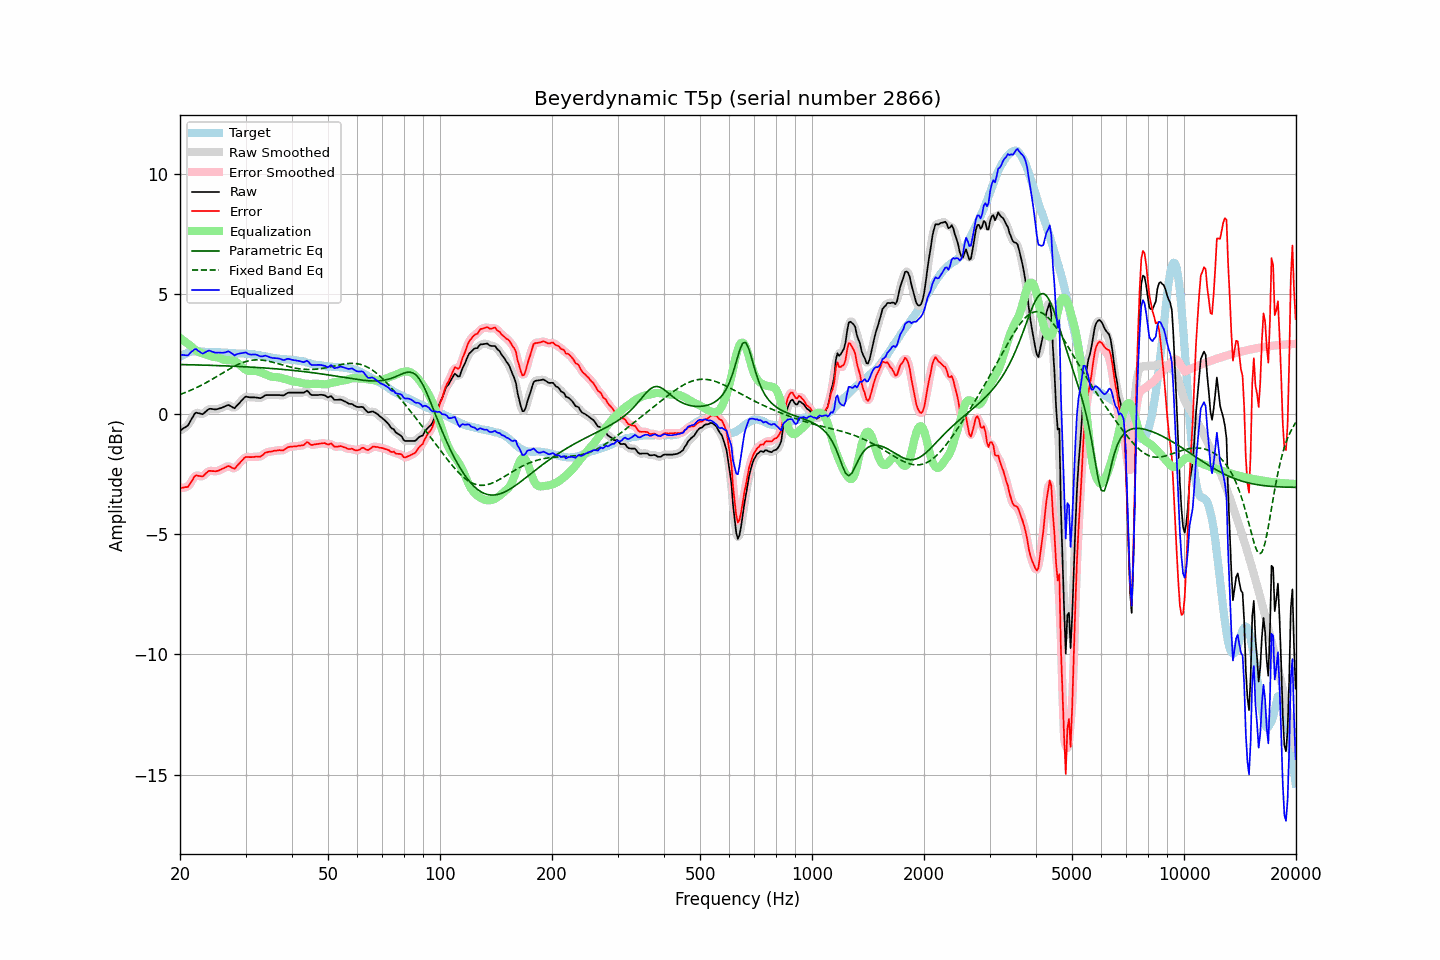

Values plotted in this chart, from the file beside it:
frequency, raw, error, smoothed, error_smoothed, equalization, parametric_eq, fixed_band_eq, equalized_raw, equalized_smoothed, target
20.00, -0.69, -3.08, -0.69, -3.07, 3.16, 2.05, 0.81, 2.47, 2.48, 2.38
20.20, -0.65, -3.08, -0.66, -3.08, 3.11, 2.05, 0.83, 2.45, 2.45, 2.42
20.40, -0.60, -3.07, -0.62, -3.08, 3.06, 2.05, 0.86, 2.45, 2.44, 2.46
20.61, -0.57, -3.05, -0.57, -3.06, 3.01, 2.05, 0.88, 2.44, 2.44, 2.48
20.81, -0.52, -3.04, -0.52, -3.05, 2.96, 2.05, 0.91, 2.44, 2.44, 2.52
21.02, -0.47, -3.03, -0.45, -3.00, 2.91, 2.05, 0.94, 2.44, 2.46, 2.56
21.23, -0.35, -2.92, -0.36, -2.93, 2.86, 2.05, 0.96, 2.51, 2.50, 2.57
21.44, -0.23, -2.82, -0.24, -2.83, 2.82, 2.04, 0.99, 2.58, 2.58, 2.59
21.66, -0.13, -2.72, -0.11, -2.71, 2.75, 2.04, 1.02, 2.62, 2.64, 2.60
21.87, -0.00, -2.60, -0.02, -2.62, 2.69, 2.04, 1.05, 2.69, 2.67, 2.60
22.09, 0.06, -2.55, 0.03, -2.57, 2.64, 2.04, 1.09, 2.70, 2.68, 2.61
22.31, 0.04, -2.57, 0.05, -2.56, 2.60, 2.04, 1.12, 2.64, 2.65, 2.61
22.54, 0.03, -2.58, 0.02, -2.58, 2.57, 2.04, 1.15, 2.59, 2.59, 2.61
22.76, 0.01, -2.59, 0.00, -2.60, 2.54, 2.03, 1.18, 2.55, 2.54, 2.60
22.99, -0.01, -2.60, 0.01, -2.58, 2.52, 2.03, 1.22, 2.51, 2.53, 2.59
23.22, 0.04, -2.55, 0.04, -2.55, 2.50, 2.03, 1.25, 2.54, 2.54, 2.59
23.45, 0.10, -2.48, 0.09, -2.48, 2.48, 2.03, 1.29, 2.58, 2.57, 2.58
23.69, 0.15, -2.42, 0.16, -2.42, 2.46, 2.03, 1.33, 2.61, 2.61, 2.58
23.92, 0.21, -2.37, 0.20, -2.38, 2.43, 2.02, 1.36, 2.64, 2.62, 2.57
24.16, 0.22, -2.37, 0.21, -2.37, 2.40, 2.02, 1.40, 2.62, 2.62, 2.58
24.40, 0.21, -2.38, 0.21, -2.37, 2.38, 2.02, 1.44, 2.59, 2.59, 2.58
24.65, 0.20, -2.38, 0.20, -2.38, 2.37, 2.02, 1.48, 2.57, 2.57, 2.57
24.89, 0.19, -2.39, 0.19, -2.38, 2.36, 2.01, 1.52, 2.55, 2.55, 2.57
25.14, 0.20, -2.38, 0.20, -2.37, 2.35, 2.01, 1.56, 2.55, 2.55, 2.57
25.39, 0.22, -2.36, 0.21, -2.36, 2.34, 2.01, 1.60, 2.55, 2.55, 2.57
25.65, 0.24, -2.33, 0.23, -2.33, 2.31, 2.01, 1.64, 2.55, 2.55, 2.56
25.91, 0.26, -2.29, 0.26, -2.30, 2.29, 2.00, 1.68, 2.54, 2.54, 2.55
26.16, 0.29, -2.26, 0.28, -2.26, 2.26, 2.00, 1.72, 2.55, 2.55, 2.55
26.43, 0.32, -2.23, 0.32, -2.23, 2.24, 2.00, 1.76, 2.56, 2.56, 2.55
26.69, 0.35, -2.20, 0.35, -2.20, 2.23, 2.00, 1.80, 2.58, 2.58, 2.55
26.96, 0.38, -2.16, 0.36, -2.18, 2.23, 1.99, 1.84, 2.61, 2.59, 2.54
27.23, 0.35, -2.19, 0.34, -2.19, 2.23, 1.99, 1.88, 2.58, 2.57, 2.54
27.50, 0.31, -2.23, 0.30, -2.23, 2.23, 1.99, 1.92, 2.53, 2.53, 2.54
27.77, 0.27, -2.26, 0.27, -2.26, 2.21, 1.98, 1.95, 2.48, 2.48, 2.52
28.05, 0.24, -2.29, 0.27, -2.25, 2.19, 1.98, 1.99, 2.43, 2.46, 2.52
28.33, 0.32, -2.20, 0.31, -2.21, 2.16, 1.98, 2.02, 2.48, 2.47, 2.51
28.62, 0.38, -2.13, 0.38, -2.14, 2.11, 1.98, 2.05, 2.50, 2.49, 2.51
28.90, 0.46, -2.05, 0.46, -2.05, 2.06, 1.97, 2.08, 2.51, 2.52, 2.51
29.19, 0.54, -1.97, 0.53, -1.98, 1.99, 1.97, 2.11, 2.53, 2.53, 2.51
29.48, 0.61, -1.91, 0.61, -1.90, 1.93, 1.97, 2.14, 2.54, 2.54, 2.52
29.78, 0.67, -1.83, 0.67, -1.84, 1.87, 1.96, 2.16, 2.55, 2.55, 2.51
30.08, 0.72, -1.79, 0.71, -1.80, 1.83, 1.96, 2.18, 2.56, 2.54, 2.52
30.38, 0.71, -1.79, 0.71, -1.79, 1.80, 1.96, 2.20, 2.51, 2.52, 2.49
30.68, 0.70, -1.80, 0.70, -1.79, 1.79, 1.95, 2.21, 2.48, 2.49, 2.49
30.99, 0.69, -1.80, 0.69, -1.80, 1.78, 1.95, 2.23, 2.47, 2.47, 2.48
31.30, 0.69, -1.80, 0.69, -1.80, 1.78, 1.94, 2.24, 2.47, 2.47, 2.48
31.61, 0.69, -1.79, 0.69, -1.79, 1.79, 1.94, 2.24, 2.47, 2.47, 2.48
31.93, 0.69, -1.77, 0.68, -1.78, 1.79, 1.94, 2.25, 2.47, 2.47, 2.46
32.24, 0.68, -1.77, 0.67, -1.78, 1.78, 1.93, 2.25, 2.45, 2.45, 2.45
32.57, 0.67, -1.78, 0.66, -1.78, 1.76, 1.93, 2.25, 2.42, 2.42, 2.44
32.89, 0.66, -1.78, 0.67, -1.76, 1.74, 1.92, 2.24, 2.39, 2.40, 2.43
33.22, 0.69, -1.73, 0.69, -1.73, 1.71, 1.92, 2.24, 2.39, 2.40, 2.41
33.55, 0.73, -1.68, 0.73, -1.68, 1.68, 1.91, 2.23, 2.40, 2.41, 2.41
33.89, 0.78, -1.61, 0.76, -1.63, 1.65, 1.91, 2.22, 2.43, 2.41, 2.39
34.23, 0.79, -1.60, 0.78, -1.60, 1.62, 1.90, 2.21, 2.41, 2.40, 2.39
34.57, 0.79, -1.58, 0.79, -1.58, 1.59, 1.90, 2.19, 2.38, 2.38, 2.36
34.92, 0.79, -1.57, 0.79, -1.57, 1.57, 1.89, 2.18, 2.35, 2.35, 2.35
35.27, 0.79, -1.56, 0.79, -1.56, 1.55, 1.89, 2.16, 2.33, 2.33, 2.35
35.62, 0.79, -1.54, 0.79, -1.54, 1.54, 1.88, 2.14, 2.32, 2.32, 2.33
35.97, 0.79, -1.53, 0.79, -1.53, 1.53, 1.88, 2.13, 2.32, 2.32, 2.31
... 635 more rows
